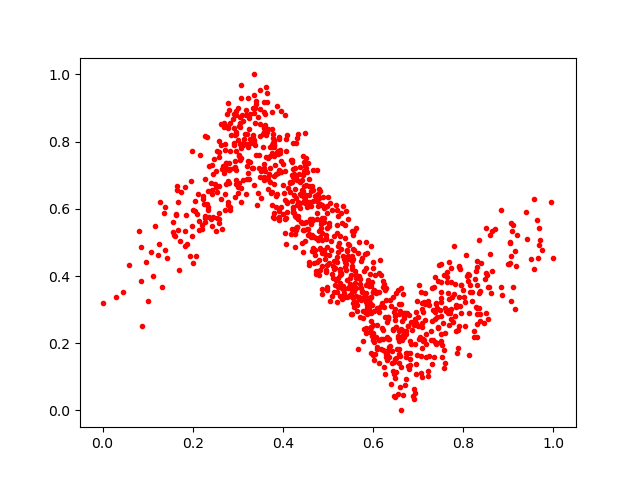

The table this chart was drawn from, first rows:
0.5564034, 0.31892005
0.5838, 0.2291
0.3281, 0.7382
0.6789, 0.1224
0.6362, 0.1593
0.3079, 0.6188
0.8292, 0.3087
0.2776, 0.8456
0.496, 0.5093
0.3589, 0.691
0.7479, 0.2991
0.3764, 0.6502
0.4661, 0.4832
0.5739, 0.3274
0.5616, 0.322
0.6759, 0.2907
0.6091, 0.3514
0.1423, 0.454
0.5606, 0.414
0.6178, 0.1815
0.7344, 0.3682
0.7056, 0.1101
0.5867, 0.3348
0.7164, 0.1593
0.7761, 0.2625
0.3227, 0.7831
0.5218, 0.4725
0.2926, 0.7205
0.6473, 0.04419
0.5096, 0.3415
0.6075, 0.348
0.4754, 0.6403
0.7088, 0.3017
0.8015, 0.3388
0.6293, 0.1589
0.5833, 0.3482
0.2269, 0.5738
0.6005, 0.2082
0.2156, 0.7594
0.2228, 0.6369
0.2514, 0.6639
0.4151, 0.6802
0.5931, 0.2442
0.5292, 0.4098
0.3666, 0.7524
0.3724, 0.757
0.6816, 0.2076
0.369, 0.7003
0.7667, 0.3498
0.8153, 0.353
0.7509, 0.4357
0.6011, 0.2944
0.5318, 0.3652
0.6141, 0.2942
0.3469, 0.7229
0.6726, 0.1592
0.2574, 0.8027
0.4624, 0.5555
0.7562, 0.1798
0.122, 0.4625
0.3578, 0.917
... 951 more rows
